Run: headless pygame with SDL's dummy video driver; simulated clock (each Clock.tick advances the game by its frame time, no real sleeping); random seed 0; keys injected as events and as key.get_pressed() state; no mouse input.
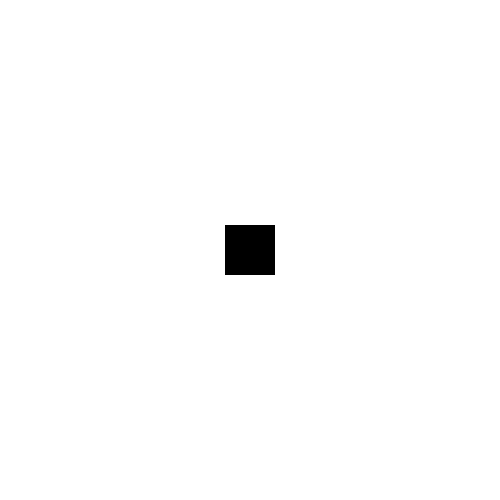
Frame 1 of 4 · flips 1–60 · no input
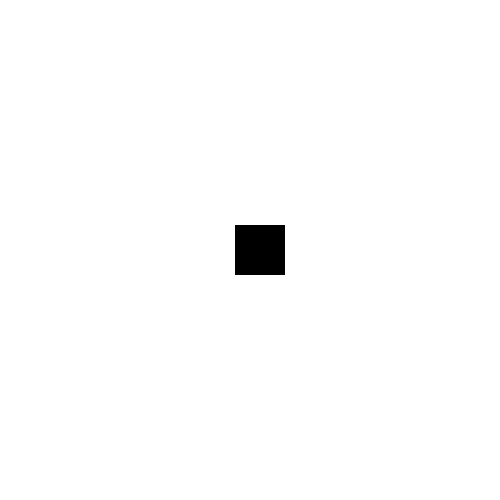
Frame 2 of 4 · flips 61–180 · tapped SPACE, RETURN · held RIGHT (→), D
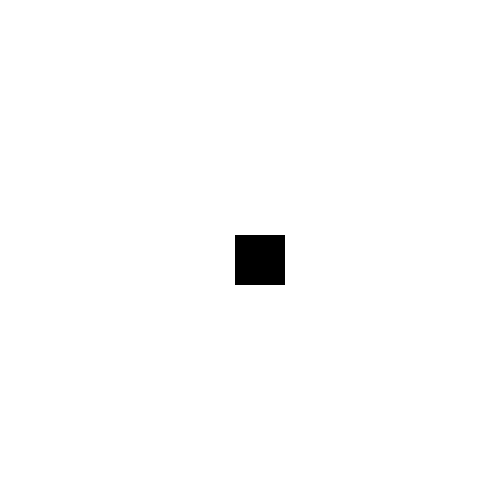
Frame 3 of 4 · flips 181–300 · held DOWN (↓), S
Frame 4 of 4 · flips 301–420 · held LEFT (←), A, UP (↑), W · screen same as frame 1, image omitted

The pygame program that drew these frames:

# --------------------------------------
# Title: CherryEater.py
# Purpose: First example pygame Game
# Author: Sarah Herzog
# Date: 10/03/2022
# --------------------------------------


# --------------------------------------
# Import Libraries
# --------------------------------------
import pygame
# --------------------------------------


# --------------------------------------
# Initialisation and Setup
# --------------------------------------
# Initialize python so we can use it
pygame.init()

# Set up the drawing window
WINDOWWIDTH = 500
WINDOWHEIGHT = 500
screen = pygame.display.set_mode([WINDOWWIDTH, WINDOWHEIGHT])

# Set up some variables to use later in our game
running = True

# Set up colours
BLACK = (0, 0, 0)
WHITE = (255, 255, 255)

# Set up player
PLAYERSIZE = 50
player = pygame.Rect(WINDOWWIDTH/2 - PLAYERSIZE/2, WINDOWHEIGHT/2 - PLAYERSIZE/2, PLAYERSIZE, PLAYERSIZE)
MOVESPEED = 10
# --------------------------------------


# --------------------------------------
# Game Loop
# --------------------------------------
# Run over and over until the user asks to quit
while running:
    
    # ----------------------------------
    # Input
    # ----------------------------------
    # Did the user click the window close button?
    for event in pygame.event.get():
        if event.type == pygame.QUIT:
            running = False
        if event.type == pygame.KEYDOWN:
            if event.key == pygame.K_LEFT:
                player.left -= MOVESPEED
            if event.key == pygame.K_RIGHT:
                player.left += MOVESPEED
            if event.key == pygame.K_UP:
                player.top -= MOVESPEED
            if event.key == pygame.K_DOWN:
                player.top += MOVESPEED
    # ----------------------------------

    
    # ----------------------------------
    # Update
    # ----------------------------------
    # ----------------------------------

    
    # ----------------------------------
    # Draw
    # ----------------------------------
    # Fill the background with a colour
    screen.fill(WHITE)

    # Draw Everything
    pygame.draw.rect(screen, BLACK, player)
    

    # Flip the display
    pygame.display.flip()
    # ----------------------------------
    

# END of Game Loop
# --------------------------------------


# --------------------------------------
# Program Exit
# --------------------------------------
pygame.quit()
# --------------------------------------
